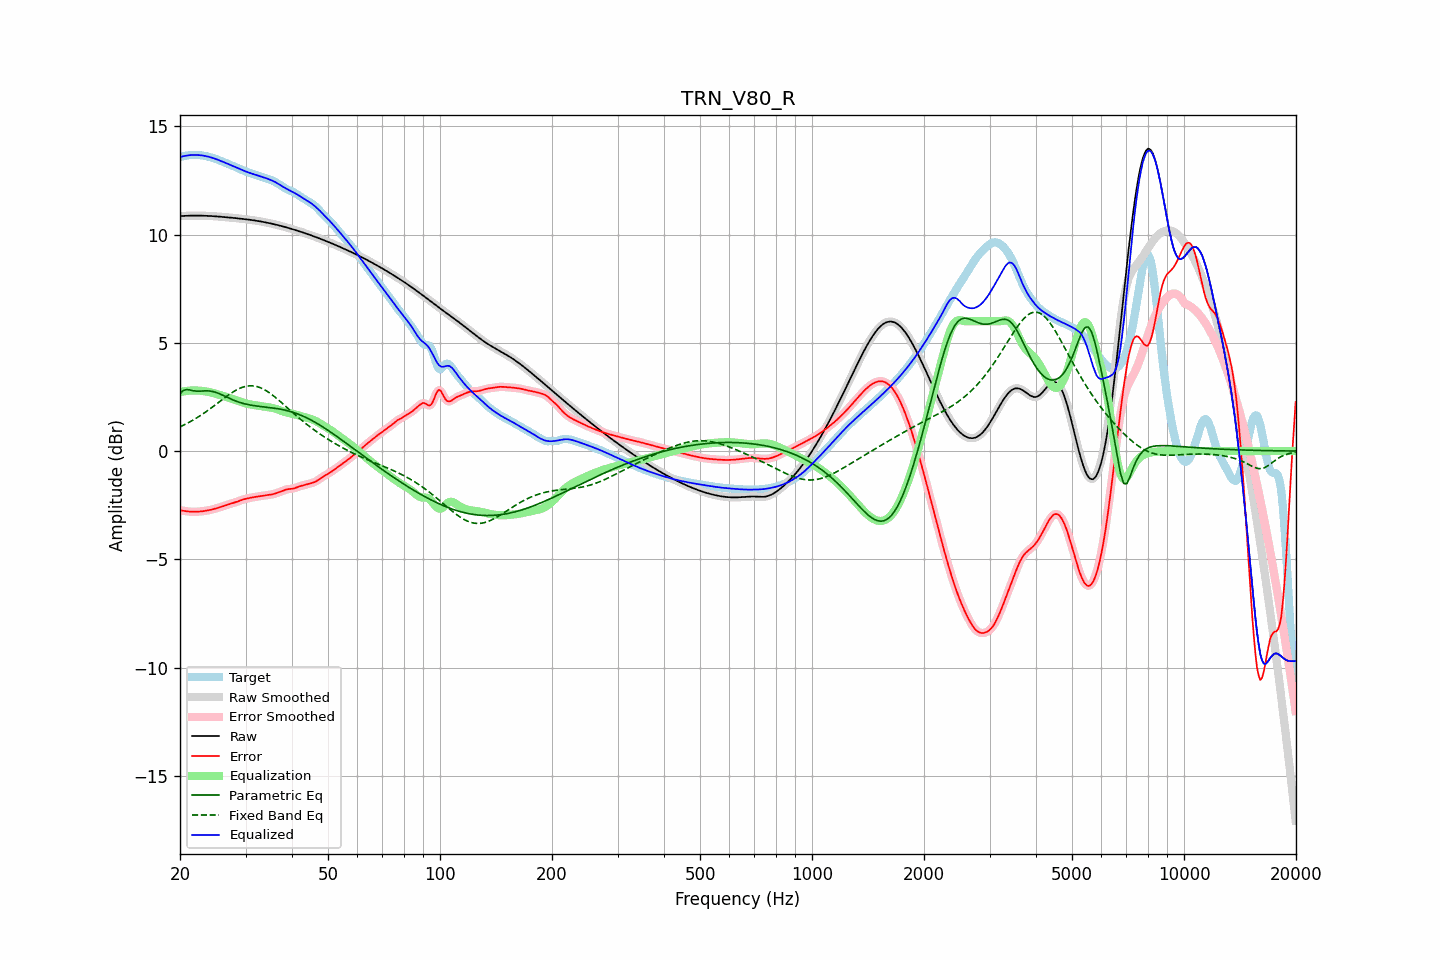

The table this chart was drawn from, first rows:
frequency, raw, error, smoothed, error_smoothed, equalization, parametric_eq, fixed_band_eq, equalized_raw, equalized_smoothed, target
20.00, 10.85, -2.72, 10.85, -2.72, 2.72, 2.64, 1.12, 13.58, 13.58, 13.58
20.20, 10.86, -2.74, 10.86, -2.74, 2.74, 2.72, 1.16, 13.60, 13.60, 13.60
20.40, 10.86, -2.76, 10.86, -2.76, 2.76, 2.80, 1.19, 13.62, 13.62, 13.62
20.61, 10.87, -2.77, 10.87, -2.77, 2.77, 2.82, 1.23, 13.64, 13.63, 13.64
20.81, 10.87, -2.78, 10.87, -2.78, 2.78, 2.85, 1.26, 13.65, 13.65, 13.65
21.02, 10.87, -2.79, 10.87, -2.79, 2.79, 2.84, 1.30, 13.66, 13.66, 13.66
21.23, 10.87, -2.80, 10.87, -2.79, 2.79, 2.83, 1.34, 13.67, 13.67, 13.67
21.44, 10.88, -2.80, 10.88, -2.80, 2.80, 2.81, 1.38, 13.67, 13.67, 13.67
21.66, 10.88, -2.80, 10.88, -2.80, 2.80, 2.79, 1.43, 13.68, 13.68, 13.68
21.87, 10.88, -2.80, 10.88, -2.80, 2.80, 2.78, 1.47, 13.68, 13.68, 13.68
22.09, 10.88, -2.80, 10.88, -2.80, 2.80, 2.77, 1.51, 13.68, 13.68, 13.68
22.31, 10.88, -2.80, 10.88, -2.80, 2.80, 2.77, 1.56, 13.68, 13.67, 13.67
22.54, 10.88, -2.79, 10.88, -2.79, 2.79, 2.77, 1.61, 13.67, 13.67, 13.67
22.76, 10.88, -2.79, 10.88, -2.79, 2.79, 2.77, 1.66, 13.66, 13.66, 13.66
22.99, 10.87, -2.78, 10.87, -2.78, 2.78, 2.78, 1.71, 13.65, 13.65, 13.65
23.22, 10.87, -2.77, 10.87, -2.77, 2.77, 2.78, 1.76, 13.64, 13.64, 13.64
23.45, 10.87, -2.76, 10.87, -2.76, 2.76, 2.78, 1.81, 13.63, 13.63, 13.63
23.69, 10.87, -2.74, 10.87, -2.74, 2.74, 2.78, 1.86, 13.61, 13.61, 13.61
23.92, 10.86, -2.73, 10.86, -2.73, 2.73, 2.78, 1.91, 13.59, 13.59, 13.59
24.16, 10.86, -2.71, 10.86, -2.71, 2.71, 2.77, 1.97, 13.57, 13.57, 13.57
24.40, 10.85, -2.70, 10.85, -2.70, 2.70, 2.76, 2.02, 13.55, 13.55, 13.55
24.65, 10.85, -2.68, 10.85, -2.68, 2.68, 2.74, 2.08, 13.53, 13.53, 13.53
24.89, 10.84, -2.66, 10.84, -2.66, 2.66, 2.72, 2.14, 13.50, 13.50, 13.50
25.14, 10.84, -2.64, 10.84, -2.64, 2.63, 2.69, 2.19, 13.47, 13.47, 13.47
25.39, 10.83, -2.61, 10.83, -2.61, 2.61, 2.67, 2.25, 13.44, 13.44, 13.45
25.65, 10.83, -2.59, 10.83, -2.59, 2.59, 2.63, 2.31, 13.41, 13.41, 13.42
25.91, 10.82, -2.57, 10.82, -2.56, 2.56, 2.60, 2.36, 13.38, 13.38, 13.39
26.16, 10.81, -2.54, 10.81, -2.54, 2.54, 2.57, 2.42, 13.35, 13.35, 13.35
26.43, 10.81, -2.51, 10.81, -2.51, 2.52, 2.53, 2.48, 13.32, 13.32, 13.32
26.69, 10.80, -2.49, 10.80, -2.49, 2.49, 2.50, 2.53, 13.29, 13.29, 13.29
26.96, 10.79, -2.47, 10.79, -2.47, 2.47, 2.46, 2.58, 13.26, 13.26, 13.26
27.23, 10.79, -2.44, 10.79, -2.44, 2.45, 2.43, 2.63, 13.23, 13.23, 13.23
27.50, 10.78, -2.42, 10.78, -2.42, 2.42, 2.39, 2.68, 13.20, 13.20, 13.20
27.77, 10.77, -2.40, 10.77, -2.40, 2.40, 2.36, 2.73, 13.17, 13.17, 13.17
28.05, 10.77, -2.38, 10.76, -2.38, 2.37, 2.33, 2.78, 13.14, 13.14, 13.14
28.33, 10.76, -2.35, 10.76, -2.35, 2.35, 2.30, 2.82, 13.10, 13.11, 13.11
28.62, 10.75, -2.32, 10.75, -2.32, 2.32, 2.28, 2.86, 13.07, 13.07, 13.07
28.90, 10.74, -2.30, 10.74, -2.30, 2.30, 2.25, 2.89, 13.04, 13.04, 13.04
29.19, 10.73, -2.27, 10.73, -2.27, 2.27, 2.23, 2.93, 13.01, 13.01, 13.00
29.48, 10.73, -2.24, 10.73, -2.24, 2.25, 2.21, 2.95, 12.97, 12.97, 12.97
29.78, 10.72, -2.22, 10.72, -2.22, 2.22, 2.19, 2.98, 12.94, 12.94, 12.94
30.08, 10.71, -2.20, 10.71, -2.20, 2.20, 2.17, 2.99, 12.91, 12.91, 12.91
30.38, 10.70, -2.19, 10.70, -2.18, 2.18, 2.15, 3.01, 12.88, 12.88, 12.88
30.68, 10.69, -2.17, 10.69, -2.17, 2.17, 2.14, 3.01, 12.86, 12.86, 12.86
30.99, 10.68, -2.15, 10.68, -2.15, 2.15, 2.12, 3.02, 12.83, 12.83, 12.83
31.30, 10.67, -2.14, 10.67, -2.14, 2.14, 2.11, 3.01, 12.81, 12.81, 12.81
31.61, 10.66, -2.13, 10.66, -2.13, 2.13, 2.10, 3.01, 12.78, 12.78, 12.78
31.93, 10.65, -2.11, 10.65, -2.11, 2.11, 2.09, 2.99, 12.76, 12.76, 12.76
32.24, 10.63, -2.10, 10.63, -2.10, 2.10, 2.08, 2.98, 12.74, 12.74, 12.74
32.57, 10.62, -2.09, 10.62, -2.09, 2.09, 2.07, 2.95, 12.71, 12.71, 12.72
32.89, 10.61, -2.08, 10.61, -2.08, 2.08, 2.06, 2.93, 12.69, 12.69, 12.69
33.22, 10.60, -2.07, 10.60, -2.07, 2.07, 2.05, 2.89, 12.67, 12.67, 12.67
33.55, 10.58, -2.06, 10.58, -2.06, 2.06, 2.04, 2.86, 12.64, 12.64, 12.64
33.89, 10.57, -2.04, 10.57, -2.05, 2.05, 2.04, 2.82, 12.62, 12.62, 12.61
34.23, 10.55, -2.03, 10.55, -2.04, 2.04, 2.03, 2.77, 12.59, 12.59, 12.59
34.57, 10.54, -2.03, 10.54, -2.03, 2.03, 2.02, 2.72, 12.56, 12.56, 12.56
34.92, 10.52, -2.02, 10.52, -2.02, 2.01, 2.01, 2.67, 12.54, 12.54, 12.54
35.27, 10.51, -2.01, 10.51, -2.00, 2.00, 2.00, 2.62, 12.51, 12.51, 12.51
35.62, 10.49, -1.99, 10.49, -1.99, 1.98, 1.99, 2.56, 12.47, 12.47, 12.48
35.97, 10.47, -1.97, 10.47, -1.97, 1.96, 1.98, 2.50, 12.44, 12.44, 12.44
... 635 more rows
